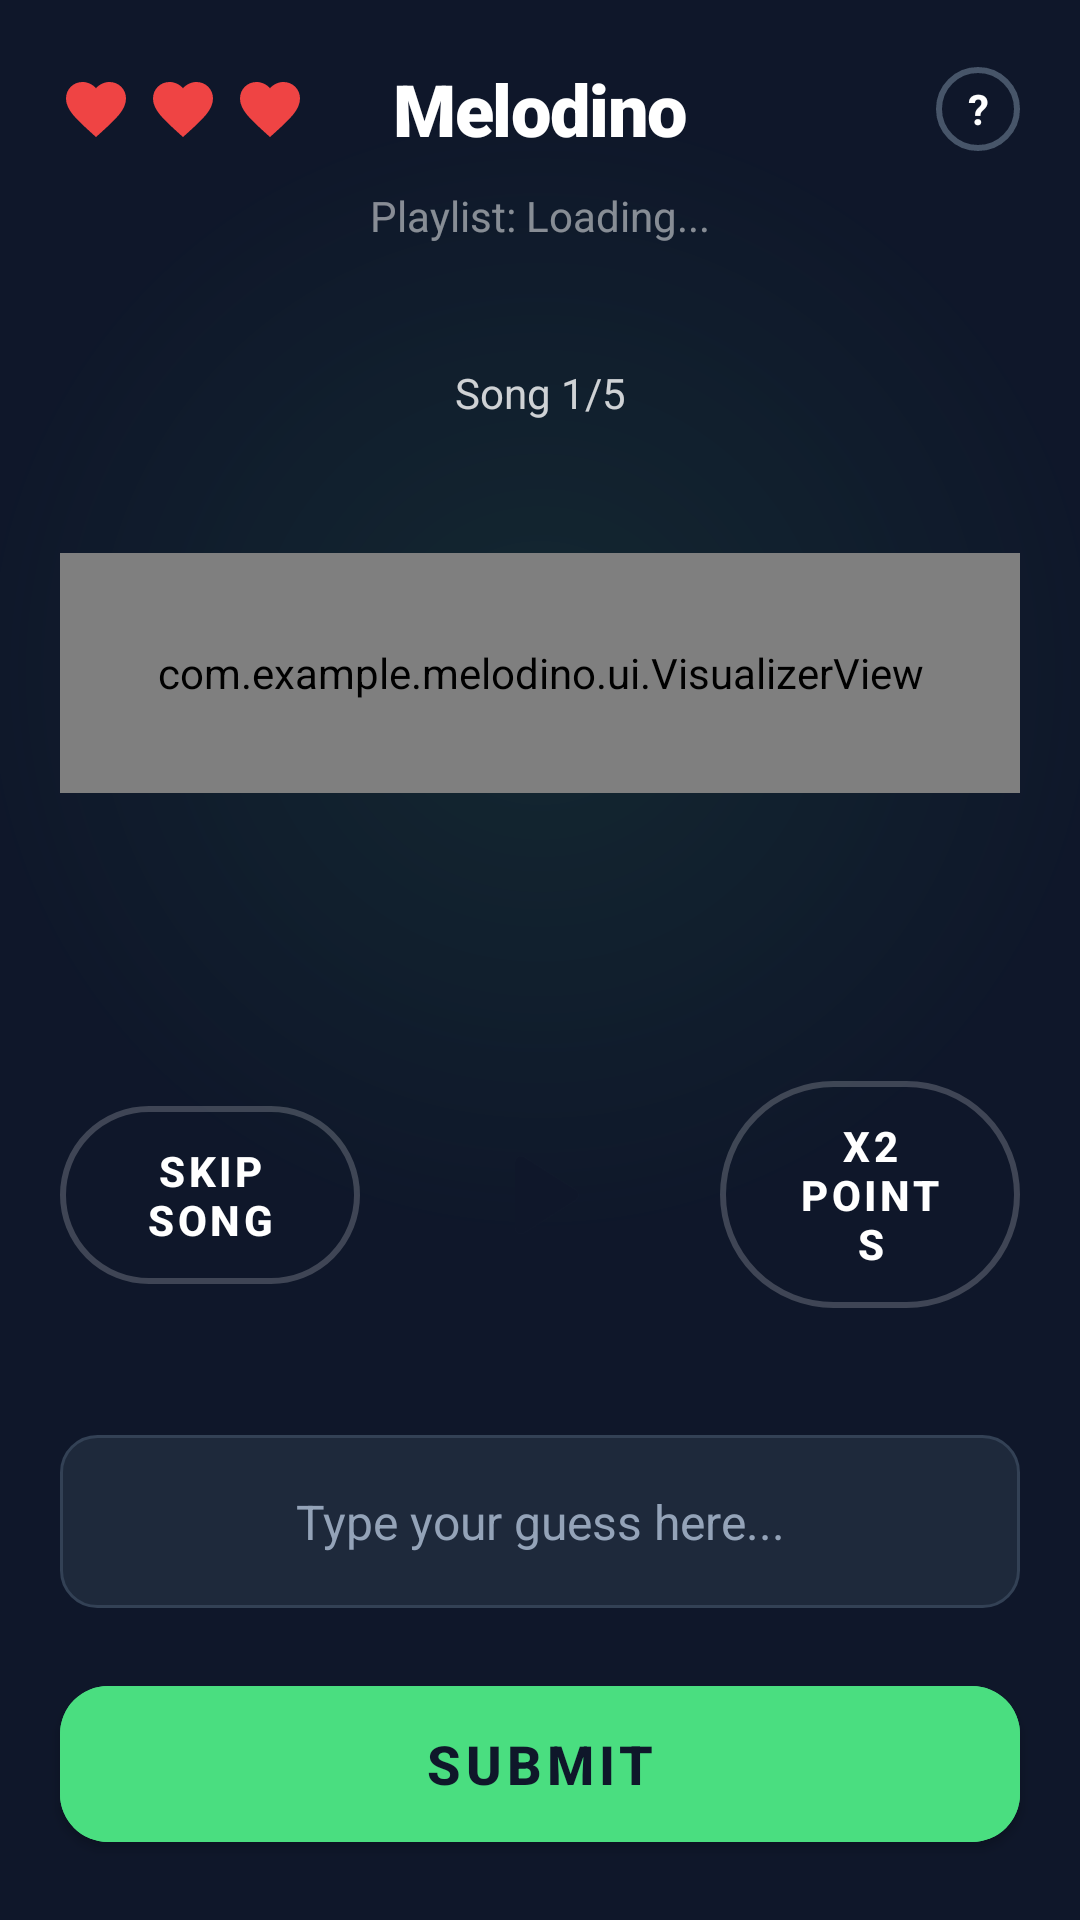

Here is an Android app screen rendered from its layout file. Give the layout XML and the strings, colors and styles it references.
<!-- AndroidManifest.xml: application theme Theme.Melodino -->
<!-- res/layout/activity_game.xml -->
<?xml version="1.0" encoding="utf-8"?>
<androidx.constraintlayout.widget.ConstraintLayout xmlns:android="http://schemas.android.com/apk/res/android"
    xmlns:app="http://schemas.android.com/apk/res-auto"
    xmlns:tools="http://schemas.android.com/tools"
    android:layout_width="match_parent"
    android:layout_height="match_parent"
    android:background="@color/colorBackgroundDark"
    android:clipChildren="false"
    android:clipToPadding="false"
    android:padding="20dp">

    <View
        android:id="@+id/spotlight"
        android:layout_width="0dp"
        android:layout_height="0dp"
        android:alpha="0.6"
        android:background="@drawable/spotlight_gradient"
        app:layout_constraintBottom_toBottomOf="@+id/visualizer_view"
        app:layout_constraintDimensionRatio="1:1"
        app:layout_constraintEnd_toEndOf="parent"
        app:layout_constraintStart_toStartOf="parent"
        app:layout_constraintTop_toTopOf="@+id/visualizer_view"
        app:layout_constraintWidth_percent="1.2" />

    
    <androidx.constraintlayout.widget.ConstraintLayout
        android:id="@+id/header_layout"
        android:layout_width="match_parent"
        android:layout_height="wrap_content"
        app:layout_constraintTop_toTopOf="parent">

        <LinearLayout
            android:id="@+id/hearts_container"
            android:layout_width="wrap_content"
            android:layout_height="wrap_content"
            android:orientation="horizontal"
            app:layout_constraintStart_toStartOf="parent"
            app:layout_constraintTop_toTopOf="parent"
            app:layout_constraintBottom_toBottomOf="parent">

            <ImageView
                android:id="@+id/heart1"
                android:layout_width="24dp"
                android:layout_height="24dp"
                android:src="@drawable/ic_heart"
                app:tint="#ef4444" />

            <ImageView
                android:id="@+id/heart2"
                android:layout_width="24dp"
                android:layout_height="24dp"
                android:layout_marginStart="5dp"
                android:src="@drawable/ic_heart"
                app:tint="#ef4444" />

            <ImageView
                android:id="@+id/heart3"
                android:layout_width="24dp"
                android:layout_height="24dp"
                android:layout_marginStart="5dp"
                android:src="@drawable/ic_heart"
                app:tint="#ef4444" />
        </LinearLayout>

        <TextView
            android:layout_width="wrap_content"
            android:layout_height="wrap_content"
            android:text="Melodino"
            android:textColor="@color/white"
            android:textSize="24sp"
            android:textStyle="bold"
            android:fontFamily="sans-serif-black"
            android:letterSpacing="-0.02"
            app:layout_constraintStart_toStartOf="parent"
            app:layout_constraintEnd_toEndOf="parent"
            app:layout_constraintTop_toTopOf="parent"
            app:layout_constraintBottom_toBottomOf="parent" />

        <TextView
            android:id="@+id/help_icon"
            android:layout_width="28dp"
            android:layout_height="28dp"
            android:background="@drawable/bg_circle_border"
            android:gravity="center"
            android:text="?"
            android:textColor="@color/white"
            android:textStyle="bold"
            android:textSize="14sp"
            app:layout_constraintEnd_toEndOf="parent"
            app:layout_constraintTop_toTopOf="parent"
            app:layout_constraintBottom_toBottomOf="parent" />
    </androidx.constraintlayout.widget.ConstraintLayout>

    
    <TextView
        android:id="@+id/playlist_info"
        android:layout_width="wrap_content"
        android:layout_height="wrap_content"
        android:layout_marginTop="10dp"
        android:text="Playlist: Loading..."
        android:textColor="#80FFFFFF"
        android:textSize="14sp"
        app:layout_constraintTop_toBottomOf="@id/header_layout"
        app:layout_constraintStart_toStartOf="parent"
        app:layout_constraintEnd_toEndOf="parent" />

    
    <TextView
        android:id="@+id/song_counter"
        android:layout_width="wrap_content"
        android:layout_height="wrap_content"
        android:layout_marginTop="40dp"
        android:text="Song 1/5"
        android:textColor="#CCFFFFFF"
        android:textSize="14sp"
        app:layout_constraintTop_toBottomOf="@id/playlist_info"
        app:layout_constraintStart_toStartOf="parent"
        app:layout_constraintEnd_toEndOf="parent" />

    
    <com.example.melodino.ui.VisualizerView
        android:id="@+id/visualizer_view"
        android:layout_width="match_parent"
        android:layout_height="80dp"
        android:layout_marginTop="20dp"
        android:layout_marginBottom="60dp"
        app:layout_constraintTop_toBottomOf="@id/song_counter"
        app:layout_constraintBottom_toTopOf="@id/controls_layout"
        app:layout_constraintStart_toStartOf="parent"
        app:layout_constraintEnd_toEndOf="parent" />

    
    <LinearLayout
        android:id="@+id/controls_layout"
        android:layout_width="match_parent"
        android:layout_height="wrap_content"
        android:layout_marginBottom="30dp"
        android:gravity="center_vertical"
        android:orientation="horizontal"
        app:layout_constraintBottom_toTopOf="@id/guess_input">

        <com.google.android.material.button.MaterialButton
            android:id="@+id/btn_skip"
            style="@style/Widget.MaterialComponents.Button.OutlinedButton"
            android:layout_width="0dp"
            android:layout_height="wrap_content"
            android:layout_weight="1"
            android:paddingVertical="12dp"
            android:paddingHorizontal="24dp"
            android:text="Skip Song"
            android:textColor="@color/white"
            android:textSize="14sp"
            android:textStyle="bold"
            app:cornerRadius="50dp"
            app:strokeColor="#33FFFFFF"
            app:strokeWidth="2dp" />

        <ImageButton
            android:id="@+id/btn_play"
            android:layout_width="100dp"
            android:layout_height="100dp"
            android:layout_marginHorizontal="10dp"
            android:background="@drawable/bg_circle_white"
            android:src="@drawable/ic_play_arrow"
            android:padding="25dp"
            android:scaleType="fitCenter"
            app:tint="#0f172a" />

        <com.google.android.material.button.MaterialButton
            android:id="@+id/btn_x2"
            style="@style/Widget.MaterialComponents.Button.OutlinedButton"
            android:layout_width="0dp"
            android:layout_height="wrap_content"
            android:layout_weight="1"
            android:paddingVertical="12dp"
            android:paddingHorizontal="24dp"
            android:text="x2 Points"
            android:textColor="@color/white"
            android:textSize="14sp"
            android:textStyle="bold"
            app:cornerRadius="50dp"
            app:strokeColor="#33FFFFFF"
            app:strokeWidth="2dp" />
    </LinearLayout>

    
    <LinearLayout
        android:id="@+id/btn_time_increment"
        android:layout_width="80dp"
        android:layout_height="80dp"
        android:layout_marginBottom="8dp"
        android:background="@drawable/bg_time_increment"
        android:gravity="center"
        android:orientation="vertical"
        android:visibility="gone"
        android:elevation="8dp"
        app:layout_constraintBottom_toTopOf="@+id/controls_layout"
        app:layout_constraintEnd_toEndOf="@+id/controls_layout"
        app:layout_constraintHorizontal_bias="0.9">

        <ImageView
            android:layout_width="32dp"
            android:layout_height="32dp"
            android:src="@drawable/ic_update"
            app:tint="#1e293b" />

        <TextView
            android:id="@+id/tv_increment_label"
            android:layout_width="wrap_content"
            android:layout_height="wrap_content"
            android:text="TAP"
            android:textSize="10sp"
            android:textStyle="bold"
            android:textColor="#1e293b" />
    </LinearLayout>

    <EditText
        android:id="@+id/guess_input"
        android:layout_width="match_parent"
        android:layout_height="wrap_content"
        android:layout_marginBottom="20dp"
        android:background="@drawable/bg_input_dark"
        android:hint="Type your guess here..."
        android:textColorHint="#94a3b8"
        android:textColor="@color/white"
        android:padding="18dp"
        android:gravity="center"
        android:inputType="textNoSuggestions"
        android:textSize="16sp"
        app:layout_constraintBottom_toTopOf="@id/btn_submit" />

    
    <androidx.recyclerview.widget.RecyclerView
        android:id="@+id/suggestions_recycler_view"
        android:layout_width="match_parent"
        android:layout_height="wrap_content"
        android:layout_marginBottom="10dp"
        android:background="@drawable/bg_suggestions_white"
        android:visibility="gone"
        android:elevation="10dp"
        app:layout_constraintBottom_toTopOf="@id/guess_input"
        app:layout_constraintStart_toStartOf="parent"
        app:layout_constraintEnd_toEndOf="parent" />

    
    <com.google.android.material.button.MaterialButton
        android:id="@+id/btn_submit"
        style="@style/Widget.MaterialComponents.Button"
        android:layout_width="match_parent"
        android:layout_height="64dp"
        android:backgroundTint="@color/colorPrimary"
        android:text="SUBMIT"
        android:textColor="@color/colorBackgroundDark"
        android:textSize="18sp"
        android:textStyle="bold"
        app:cornerRadius="16dp"
        app:layout_constraintBottom_toBottomOf="parent" />

</androidx.constraintlayout.widget.ConstraintLayout>
<!-- resources referenced by this layout -->
<resources>
  <color name="colorBackgroundDark">#0F172A</color>
  <color name="colorPrimary">#4ADE80</color>
  <color name="white">#FFFFFF</color>
  <!-- drawable bg_circle_border (drawable) -->
  <?xml version="1.0" encoding="utf-8"?>
  <shape xmlns:android="http://schemas.android.com/apk/res/android"
      android:shape="oval">
      <stroke
          android:width="2dp"
          android:color="#475569" />
      <solid android:color="@android:color/transparent" />
  </shape>
  <!-- drawable bg_input_dark (drawable) -->
  <?xml version="1.0" encoding="utf-8"?>
  <shape xmlns:android="http://schemas.android.com/apk/res/android"
      android:shape="rectangle">
      <corners android:radius="12dp" />
      <solid android:color="#1e293b" />
      <stroke
          android:width="1dp"
          android:color="#334155" />
  </shape>
  <!-- drawable bg_time_increment (drawable) -->
  <?xml version="1.0" encoding="utf-8"?>
  <ripple xmlns:android="http://schemas.android.com/apk/res/android"
      android:color="#40000000"> 
      <item>
          <shape android:shape="oval">
              <solid android:color="#E6FFFFFF"/> 
              <stroke
                  android:width="1dp"
                  android:color="#E2E8F0"/> 
          </shape>
      </item>
  </ripple>
  <!-- drawable ic_heart (drawable) -->
  <vector xmlns:android="http://schemas.android.com/apk/res/android"
      android:width="24dp"
      android:height="24dp"
      android:viewportWidth="24"
      android:viewportHeight="24">
      <path
          android:fillColor="#FF0000"
          android:pathData="M12,21.35l-1.45,-1.32C5.4,15.36 2,12.28 2,8.5C2,5.42 4.42,3 7.5,3c1.74,0 3.41,0.81 4.5,2.09C13.09,3.81 14.76,3 16.5,3C19.58,3 22,5.42 22,8.5c0,3.78 -3.4,6.86 -8.55,11.54L12,21.35z"/>
  </vector>
  <!-- drawable ic_play_arrow (drawable) -->
  <vector xmlns:android="http://schemas.android.com/apk/res/android"
      android:width="24dp"
      android:height="24dp"
      android:viewportWidth="24.0"
      android:viewportHeight="24.0">
      <path
          android:fillColor="#FFFFFF"
          android:pathData="M8,6.82v10.36c0,0.79,0.87,1.27,1.54,0.84l8.14-5.18c0.62-0.39,0.62-1.29,0-1.69L9.54,5.98C8.87,5.55,8,6.03,8,6.82z"/>
  </vector>
  <!-- drawable ic_update (drawable) -->
  <vector xmlns:android="http://schemas.android.com/apk/res/android"
      android:width="24dp"
      android:height="24dp"
      android:viewportWidth="24"
      android:viewportHeight="24"
      android:tint="?attr/colorControlNormal">
    <path
        android:fillColor="@android:color/white"
        android:pathData="M21,10.12h-6.78l2.74,-2.82c-2.73,-2.7 -7.15,-2.8 -9.88,-0.23c-2.73,2.57 -2.73,6.7 0,9.27c1.99,1.87 4.83,2.29 7.31,1.3l1.89,1.77c-3.34,1.83 -7.55,1.12 -10.29,-1.45c-3.84,-3.61 -3.84,-9.47 0,-13.08c3.84,-3.61 10.05,-3.61 13.89,0L21,3.41V10.12zM12.5,8v4.25l3.5,2.08l-0.72,1.21L11,13V8H12.5z"/>
  </vector>
  <!-- drawable spotlight_gradient (drawable) -->
  <?xml version="1.0" encoding="utf-8"?>
  <shape xmlns:android="http://schemas.android.com/apk/res/android"
      android:shape="oval">
      <gradient
          android:type="radial"
          android:centerX="0.5"
          android:centerY="0.5"
          android:gradientRadius="50%p"
          android:startColor="#264ADE80"
          android:endColor="#004ADE80" />
  </shape>
  <style name="Theme.Melodino" parent="Base.Theme.Melodino" />
  <style name="Base.Theme.Melodino" parent="Theme.Material3.DayNight.NoActionBar">
          
          
      </style>
</resources>
